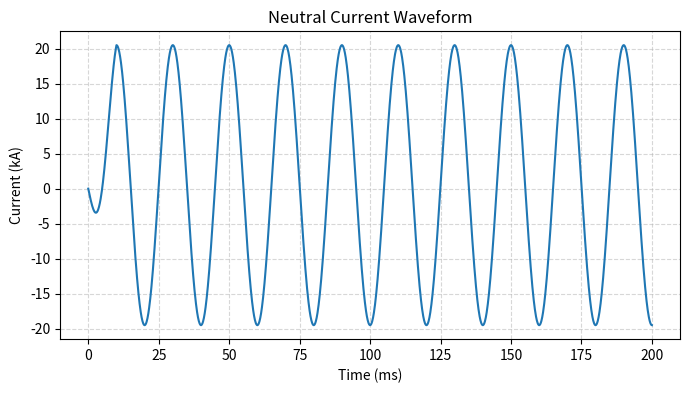

The script that saved this image:
from __future__ import annotations

import numpy as np
import matplotlib.pyplot as plt

PEAK_CURRENT = 20000.0
DC_OFFSET = 500.0
RAMP_END = 0.01  # seconds
GRID_FREQ = 50.0  # Hz


def neutral_current(t: np.ndarray | float) -> np.ndarray:
    """
    Piecewise neutral current waveform with 10 ms ramp-up followed by
    steady 50 Hz sinusoid plus 500 A DC offset.
    """
    t_arr = np.atleast_1d(t).astype(float)
    omega = 2 * np.pi * GRID_FREQ
    base = PEAK_CURRENT * np.sin(omega * t_arr - np.pi / 2) + DC_OFFSET
    ramp_factor = np.clip(t_arr / RAMP_END, 0.0, 1.0)
    current = np.where(t_arr < RAMP_END, ramp_factor * base, base)
    return current if isinstance(t, np.ndarray) else current.item()


def plot_neutral_current(t_end: float = 0.2, num: int = 2000, save_path: str | None = None) -> None:
    """
    Plot the neutral current waveform between t=0 and t_end seconds.
    """
    times = np.linspace(0.0, t_end, num=num)
    currents = neutral_current(times)

    plt.figure(figsize=(8, 4))
    plt.plot(times * 1000, currents / 1000)
    plt.xlabel("Time (ms)")
    plt.ylabel("Current (kA)")
    plt.title("Neutral Current Waveform")
    plt.grid(True, linestyle="--", alpha=0.5)

    if save_path:
        plt.savefig(save_path, dpi=150, bbox_inches="tight")

    plt.show()


if __name__ == "__main__":
    plot_neutral_current()

